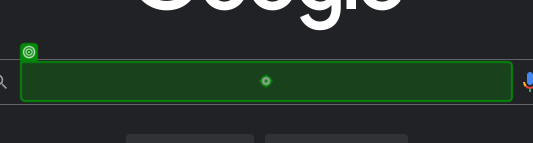
Task: Robotic Enterprise Framework
Workflow: Process

Step 1: type "[in_transactionItem.SpecificContent("Country").ToString + " capital" + "[k(enter)]"]" into the text box in window 'Google' (msedge.exe)

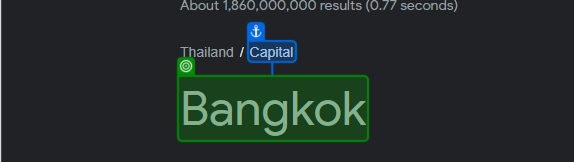
Step 2: get-text from the link in window '* - Google Search' (msedge.exe)

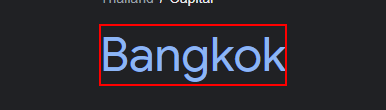
Step 3 [try]: get-text from the link in window '* capital - Google Search' (msedge.exe)
